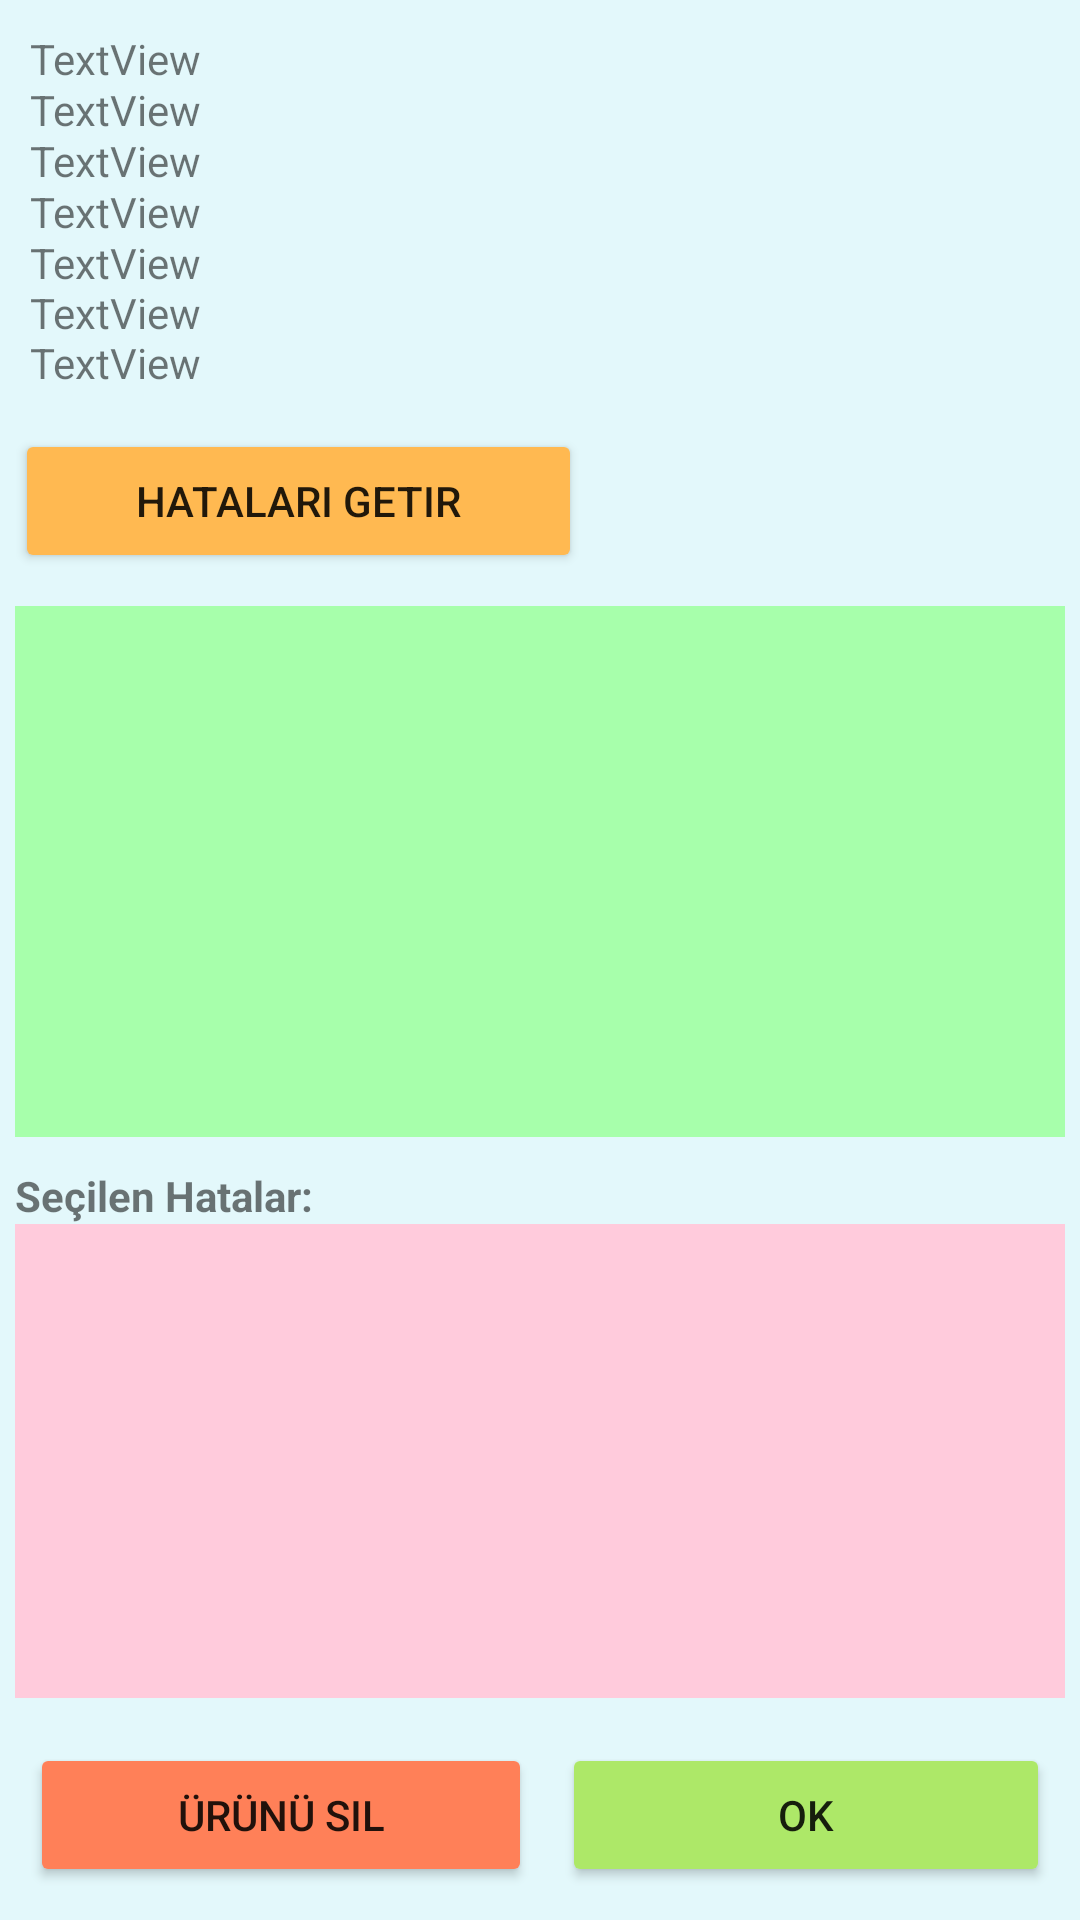

Reconstruct the res/layout file that produces this screen, plus the resources it refers to.
<!-- AndroidManifest.xml: application theme Theme.AppCompat.Light -->
<!-- res/layout/activity_controller_main_screen.xml -->
<?xml version="1.0" encoding="utf-8"?>
<LinearLayout xmlns:android="http://schemas.android.com/apk/res/android"
    xmlns:app="http://schemas.android.com/apk/res-auto"
    xmlns:tools="http://schemas.android.com/tools"
    android:layout_width="match_parent"
    android:layout_height="match_parent"
    android:background="#D4F5FA"
    android:backgroundTint="#E3F8FB"
    android:orientation="vertical"
    android:weightSum="100"
    tools:context=".ControllerMainScreen">

    <LinearLayout
        android:layout_width="391dp"
        android:layout_height="0dp"
        android:layout_margin="10dp"
        android:layout_weight="20"
        android:orientation="vertical"
        android:weightSum="7">

        <TextView
            android:id="@+id/textViewController"
            android:layout_width="match_parent"
            android:layout_height="wrap_content"
            android:layout_weight="1"
            android:text="TextView" />

        <TextView
            android:id="@+id/textViewBarcode"
            android:layout_width="match_parent"
            android:layout_height="wrap_content"
            android:layout_weight="1"
            android:text="TextView" />

        <TextView
            android:id="@+id/textViewTur"
            android:layout_width="match_parent"
            android:layout_height="wrap_content"
            android:layout_weight="1"
            android:text="TextView" />

        <TextView
            android:id="@+id/textViewModel"
            android:layout_width="match_parent"
            android:layout_height="wrap_content"
            android:layout_weight="1"
            android:text="TextView" />

        <TextView
            android:id="@+id/textViewSeriNo"
            android:layout_width="match_parent"
            android:layout_height="wrap_content"
            android:layout_weight="1"
            android:text="TextView" />

        <TextView
            android:id="@+id/textViewSiraNo"
            android:layout_width="match_parent"
            android:layout_height="wrap_content"
            android:layout_weight="1"
            android:text="TextView" />

        <TextView
            android:id="@+id/textViewRenk"
            android:layout_width="match_parent"
            android:layout_height="wrap_content"
            android:layout_weight="1"
            android:text="TextView" />

    </LinearLayout>

    <LinearLayout
        android:layout_width="199dp"
        android:layout_height="0dp"
        android:layout_weight="10"
        android:orientation="horizontal">

        <Button
            android:id="@+id/button9"
            android:layout_width="243dp"
            android:layout_height="wrap_content"
            android:layout_margin="5dp"
            android:layout_weight="1"
            android:backgroundTint="#FFB951"
            android:onClick="getDatasButton"
            android:text="Hataları getir" />

    </LinearLayout>

    <LinearLayout
        android:layout_width="match_parent"
        android:layout_height="0dp"
        android:layout_margin="5dp"
        android:layout_weight="30"
        android:orientation="vertical">

        <androidx.recyclerview.widget.RecyclerView
            android:id="@+id/defectListRecyclerView"
            android:layout_width="match_parent"
            android:layout_height="match_parent"
            android:background="#7AE67E"
            android:backgroundTint="#A7FFAB" />
    </LinearLayout>

    <LinearLayout
        android:layout_width="match_parent"
        android:layout_height="0dp"
        android:layout_margin="5dp"
        android:layout_weight="30"
        android:orientation="vertical">

        <TextView
            android:id="@+id/textView19"
            android:layout_width="match_parent"
            android:layout_height="wrap_content"
            android:text="Seçilen Hatalar:"
            android:textStyle="bold" />

        <androidx.recyclerview.widget.RecyclerView
            android:id="@+id/recyclerviewTarget"
            android:layout_width="match_parent"
            android:layout_height="match_parent"
            android:background="#FFCBDC" />
    </LinearLayout>

    <LinearLayout
        android:layout_width="match_parent"
        android:layout_height="0dp"
        android:layout_margin="5dp"
        android:layout_weight="10"
        android:orientation="horizontal">

        <Button
            android:id="@+id/button11"
            android:layout_width="wrap_content"
            android:layout_height="wrap_content"
            android:layout_margin="5dp"
            android:layout_weight="1"
            android:backgroundTint="#FF8058"
            android:onClick="UrunSilButton"
            android:text="ürünü sil" />

        <Button
            android:id="@+id/button12"
            android:layout_width="wrap_content"
            android:layout_height="wrap_content"
            android:layout_margin="5dp"
            android:layout_weight="1"
            android:backgroundTint="#ADE868"
            android:onClick="UrunOkButton"
            android:text="ok" />
    </LinearLayout>

</LinearLayout>
<!-- resources referenced by this layout -->
<resources>

</resources>
